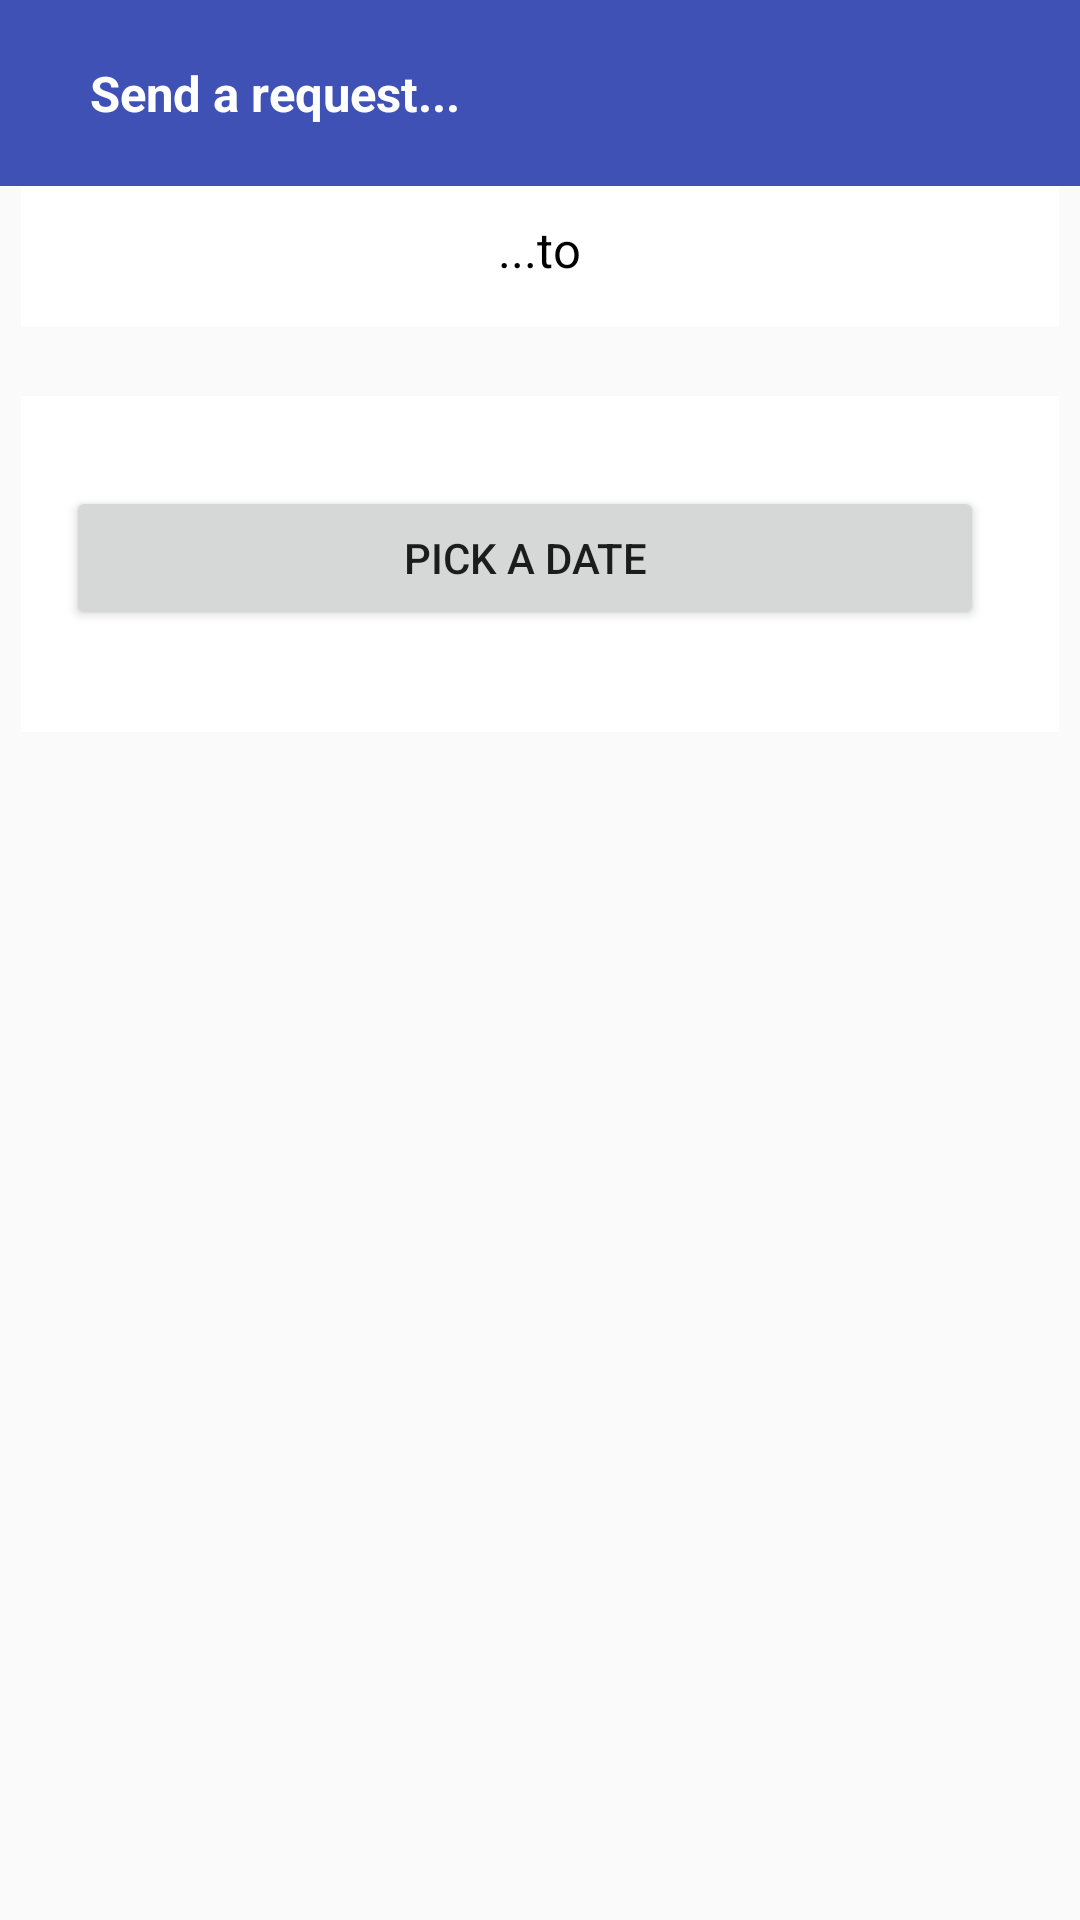

This screen was rendered from an Android layout file. Write that file and the resources it references.
<!-- AndroidManifest.xml: application theme AppTheme -->
<!-- res/layout/activity_date_request.xml -->
<?xml version="1.0" encoding="utf-8"?>
<RelativeLayout xmlns:android="http://schemas.android.com/apk/res/android"
    android:layout_width="match_parent"
    android:layout_height="match_parent">

    <RelativeLayout
        android:layout_width="match_parent"
        android:layout_height="match_parent">

        <RelativeLayout
            android:id="@+id/profile_layout_blue"
            android:layout_width="match_parent"
            android:layout_height="wrap_content"
            android:background="#3F51B5">

            <TextView
                style="@style/textStyleBold"
                android:layout_width="wrap_content"
                android:layout_height="wrap_content"
                android:layout_marginLeft="10dp"
                android:padding="20dp"
                android:textColor="#FFF"
                android:text="Send a request..."
                android:id="@+id/textView2" />
        </RelativeLayout>
        <RelativeLayout
            android:layout_below="@+id/profile_layout_blue"
            android:layout_width="wrap_content"
            android:layout_height="wrap_content"
            android:background="#fff"
            android:layout_marginRight="7dp"
            android:layout_marginLeft="7dp"
            android:padding="10dp"
            android:onClick="showProfile">
            <LinearLayout
                android:id="@+id/text_layout"
                android:layout_width="wrap_content"
                android:layout_height="wrap_content"
                android:layout_centerHorizontal="true">
                <TextView
                    style="@style/textStyleCommon"
                    android:layout_width="wrap_content"
                    android:layout_height="wrap_content"
                    android:text="...to"/>
            </LinearLayout>
            <LinearLayout
                android:layout_width="match_parent"
                android:layout_height="wrap_content"
                android:layout_below="@+id/text_layout"
                android:layout_marginTop="5dp"
                android:layout_centerHorizontal="true"
                android:orientation="horizontal">
            </LinearLayout>
        </RelativeLayout>

        <RelativeLayout
            android:layout_width="wrap_content"
            android:layout_height="wrap_content"
            android:layout_below="@+id/profile_layout_blue"
            android:background="#fff"
            android:layout_marginTop="70dp"
            android:layout_marginRight="7dp"
            android:layout_marginLeft="7dp"
            android:padding="15dp"
            android:onClick="showProfile">

            <LinearLayout
                android:layout_width="match_parent"
                android:layout_height="wrap_content"
                android:layout_marginTop="15dp"
                android:layout_centerHorizontal="true"
                android:layout_below="@+id/layout_date"
                android:orientation="vertical">

                <Button
                    android:id="@+id/pick_date"
                    android:paddingLeft="30dp"
                    android:paddingRight="30dp"
                    android:layout_marginRight="10dp"
                    android:layout_width="match_parent"
                    android:layout_height="wrap_content"
                    android:text="Pick a date"/>
                <TextView
                    android:layout_width="match_parent"
                    android:layout_height="wrap_content"
                    android:id="@+id/text_date"/>
            </LinearLayout>
        </RelativeLayout>

    </RelativeLayout>
</RelativeLayout>
<!-- resources referenced by this layout -->
<resources>
  <style name="textStyleBold">
          <item name="android:textSize">8pt</item>
          <item name="android:textColor">#000000</item>
          <item name="android:textStyle">bold</item>
      </style>
  <style name="textStyleCommon">
          <item name="android:textSize">8pt</item>
          <item name="android:textColor">#000000</item>
      </style>
  <style name="AppTheme" parent="Theme.AppCompat.Light.NoActionBar">
          
          <item name="colorPrimary">@color/colorPrimary</item>
          <item name="colorPrimaryDark">@color/colorPrimaryDark</item>
          <item name="colorAccent">@color/colorAccent</item>
      </style>
  <color name="colorPrimary">#3F51B5</color>
  <color name="colorPrimaryDark">#303F9F</color>
  <color name="colorAccent">#1E90FF</color>
</resources>
